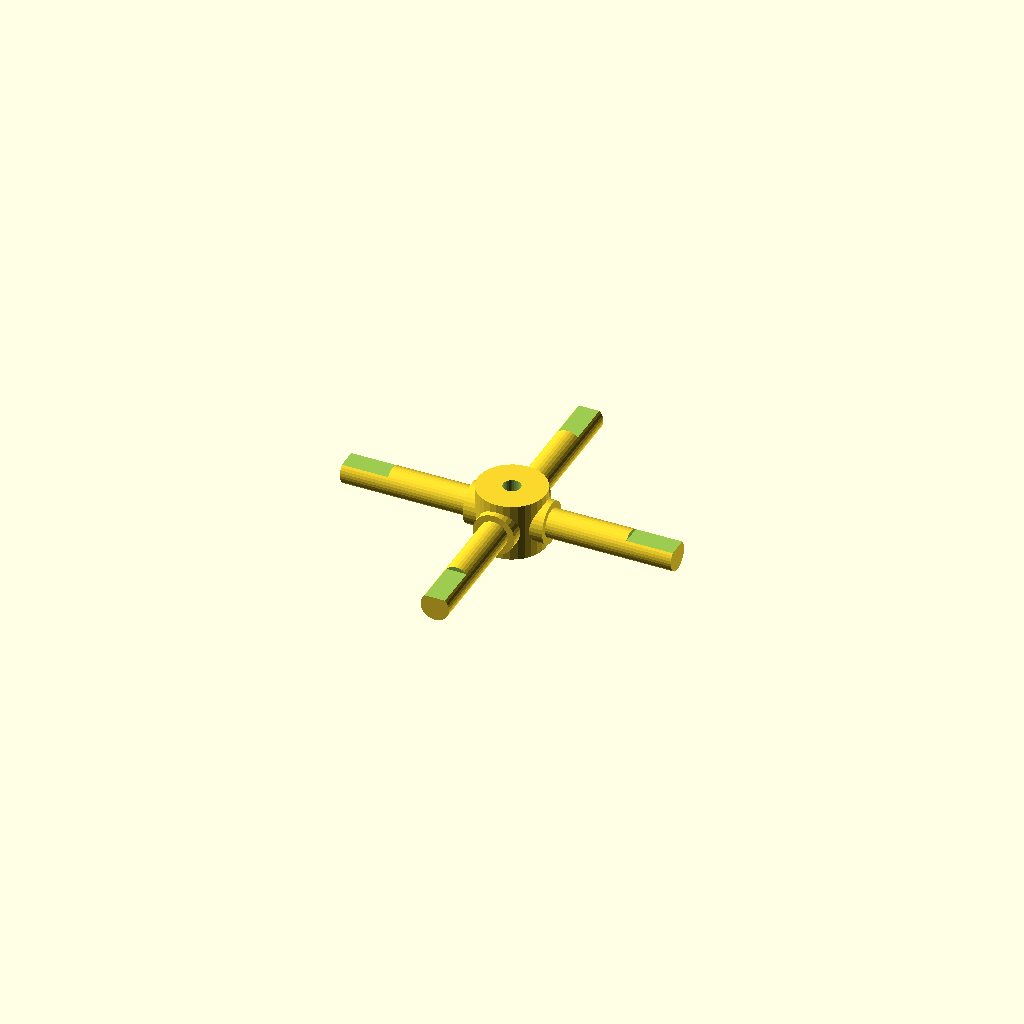
Cell 1 — every parameter at its default value.
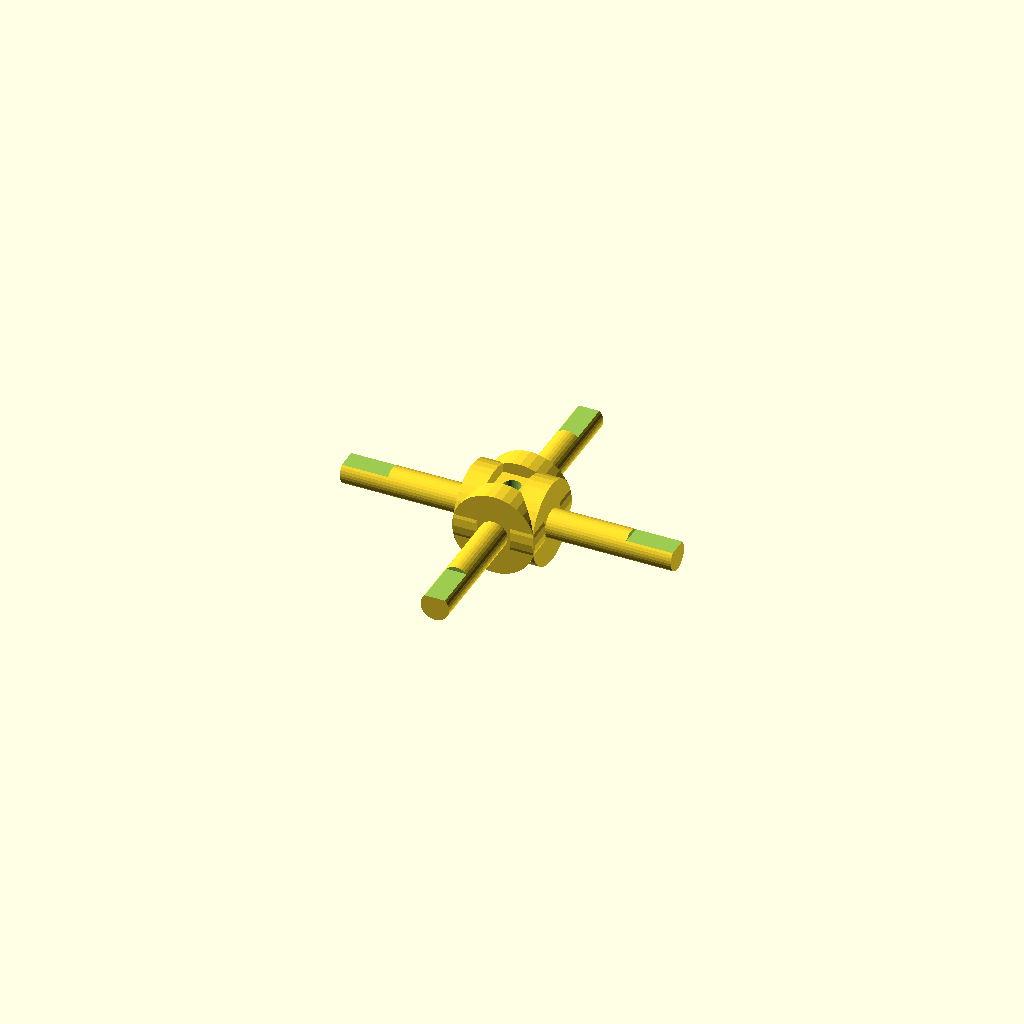
Cell 2: the same model with journal_d = 19.06.
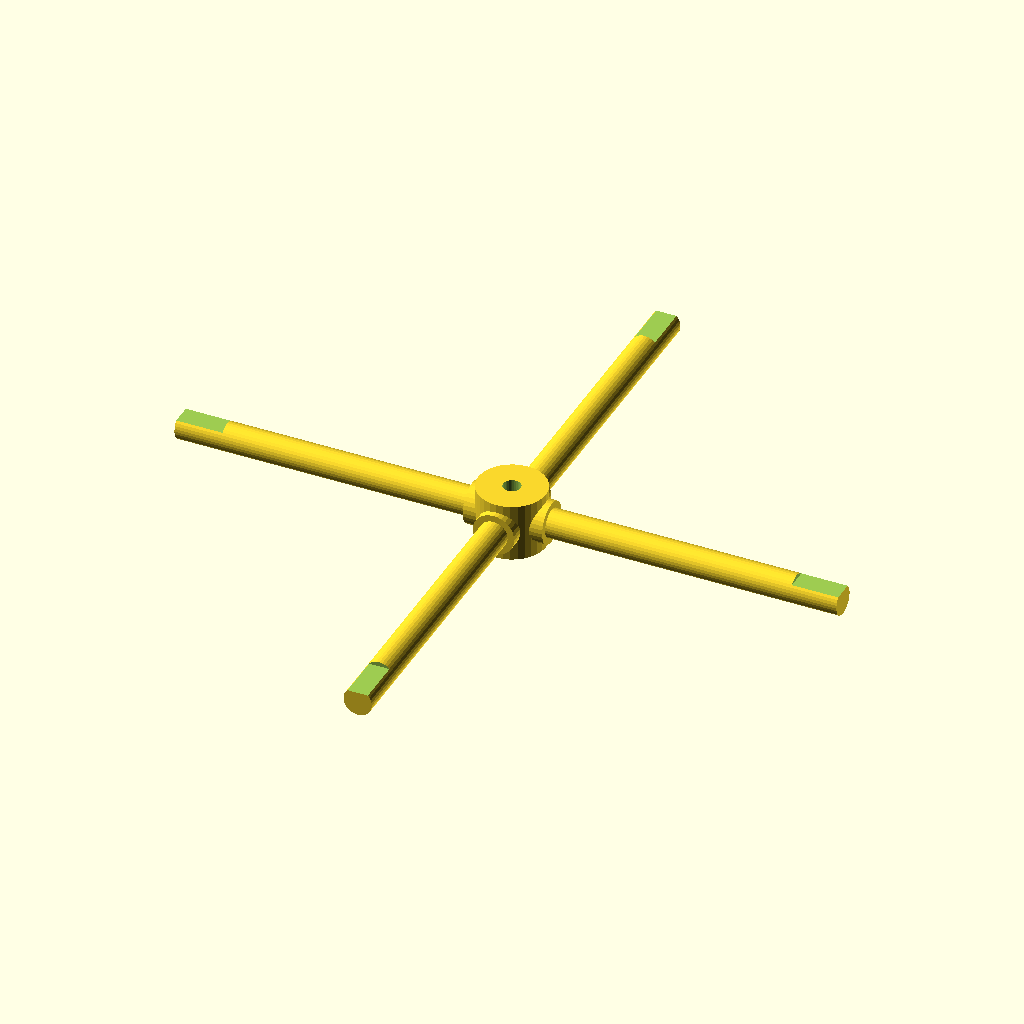
Cell 3: the same model with arm_len = 76.
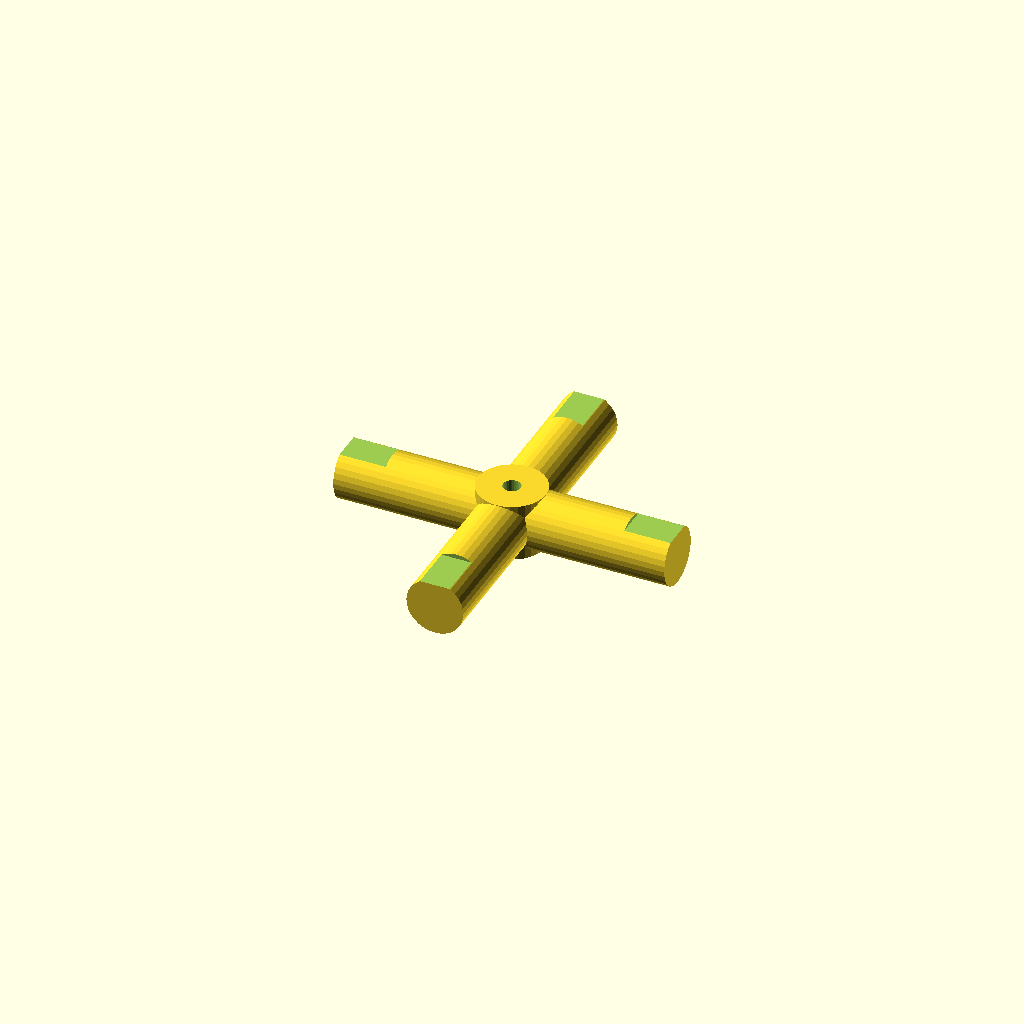
Cell 4 — step_d set to 13.06, the other parameters unchanged.
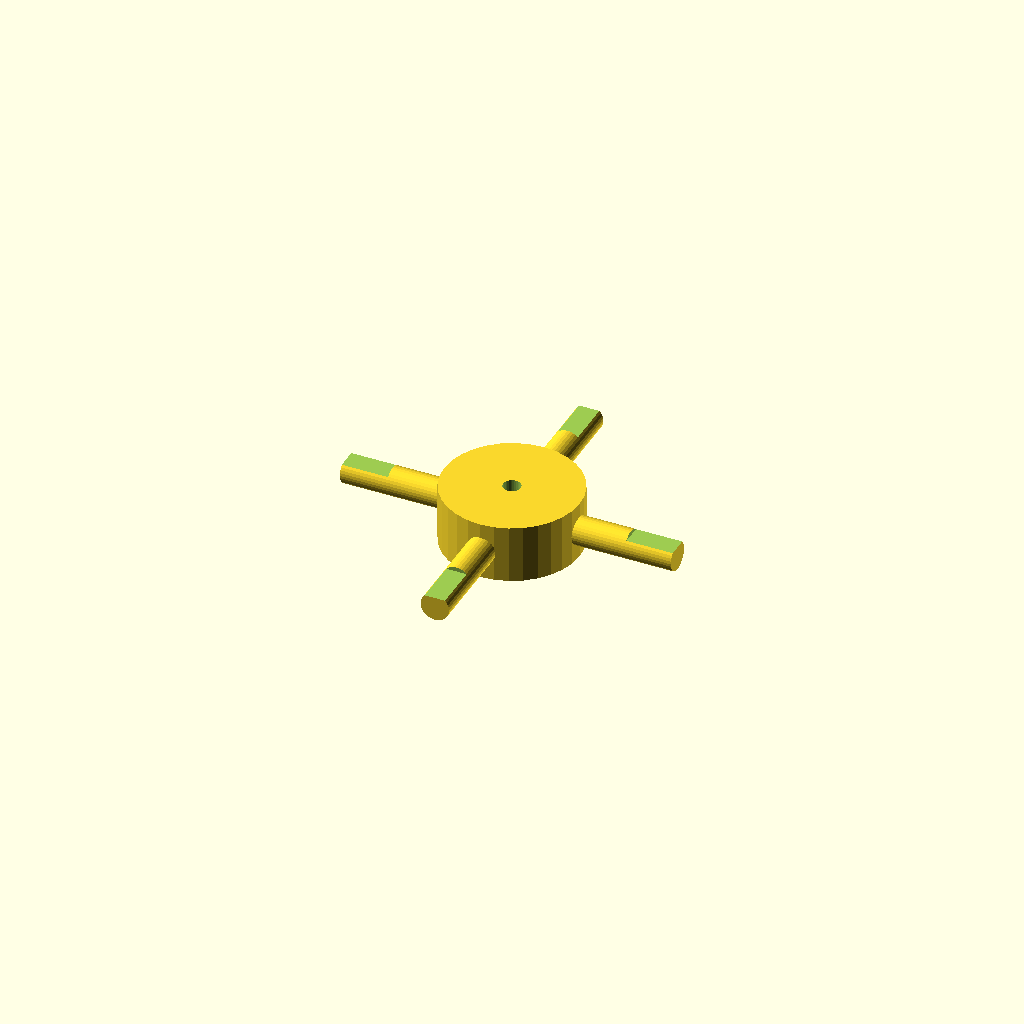
Cell 5: hub_d = 31.06 (everything else at default).
One fixed orthographic camera (rotation 55°, 0°, 25°; colour scheme Cornfield) for every cell.
OpenSCAD source file optional_data/data/gen3/cardans/part_0016.scad:
$fn = 32;

// ----------------------------------------------------------------------
// Cardan cross: 76 mm span, 9.53 mm trunnions
// ----------------------------------------------------------------------

// --- parameters (mm) ---
journal_d = 9.53;         // trunnion diameter
arm_len = 38;             // trunnion length from the centre
step_r = 3.24;            // step position from the centre
step_d = 6.53;            // journal diameter after the step
hub_d = 15.53;            // hub diameter
hub_h = 13.33;            // hub height
bore_d = 4;               // hub bore
flat_d = 1;               // depth of the journal flat
flat_len = 10.64;         // length of the journal flat

difference() {
  union() {
    /* hub along the joint axis */
    cylinder(h = hub_h, d = hub_d, center = true);
    for (a = [0 : 90 : 270]) rotate([0, 0, a]) {
      /* trunnion, sunk into the hub */
      translate([hub_d / 4, 0, 0]) rotate([0, 90, 0]) cylinder(h = step_r + 2, d = journal_d);
      /* stepped journal out to the tip */
      translate([step_r - 0.5, 0, 0]) rotate([0, 90, 0]) cylinder(h = arm_len + 0.5 - step_r, d = step_d);
    }
  }
  /* lubrication bore through the hub, 2.5 mm clear on both sides */
  translate([0, 0, -hub_h / 2 - 2.5]) cylinder(h = hub_h + 5, d = bore_d);
  /* machined flat on each journal tip */
  for (a = [0 : 90 : 270]) rotate([0, 0, a]) {
    translate([arm_len - flat_len, -step_d, step_d / 2 - flat_d]) cube([flat_len + 0.5, 2 * step_d, flat_d + 2.5]);
  }
}
Parameter table extracted from the source (name, type, default, range or options):
journal_d: number, default 9.53
arm_len: number, default 38
step_r: number, default 3.24
step_d: number, default 6.53
hub_d: number, default 15.53
hub_h: number, default 13.33
bore_d: number, default 4
flat_d: number, default 1
flat_len: number, default 10.64
